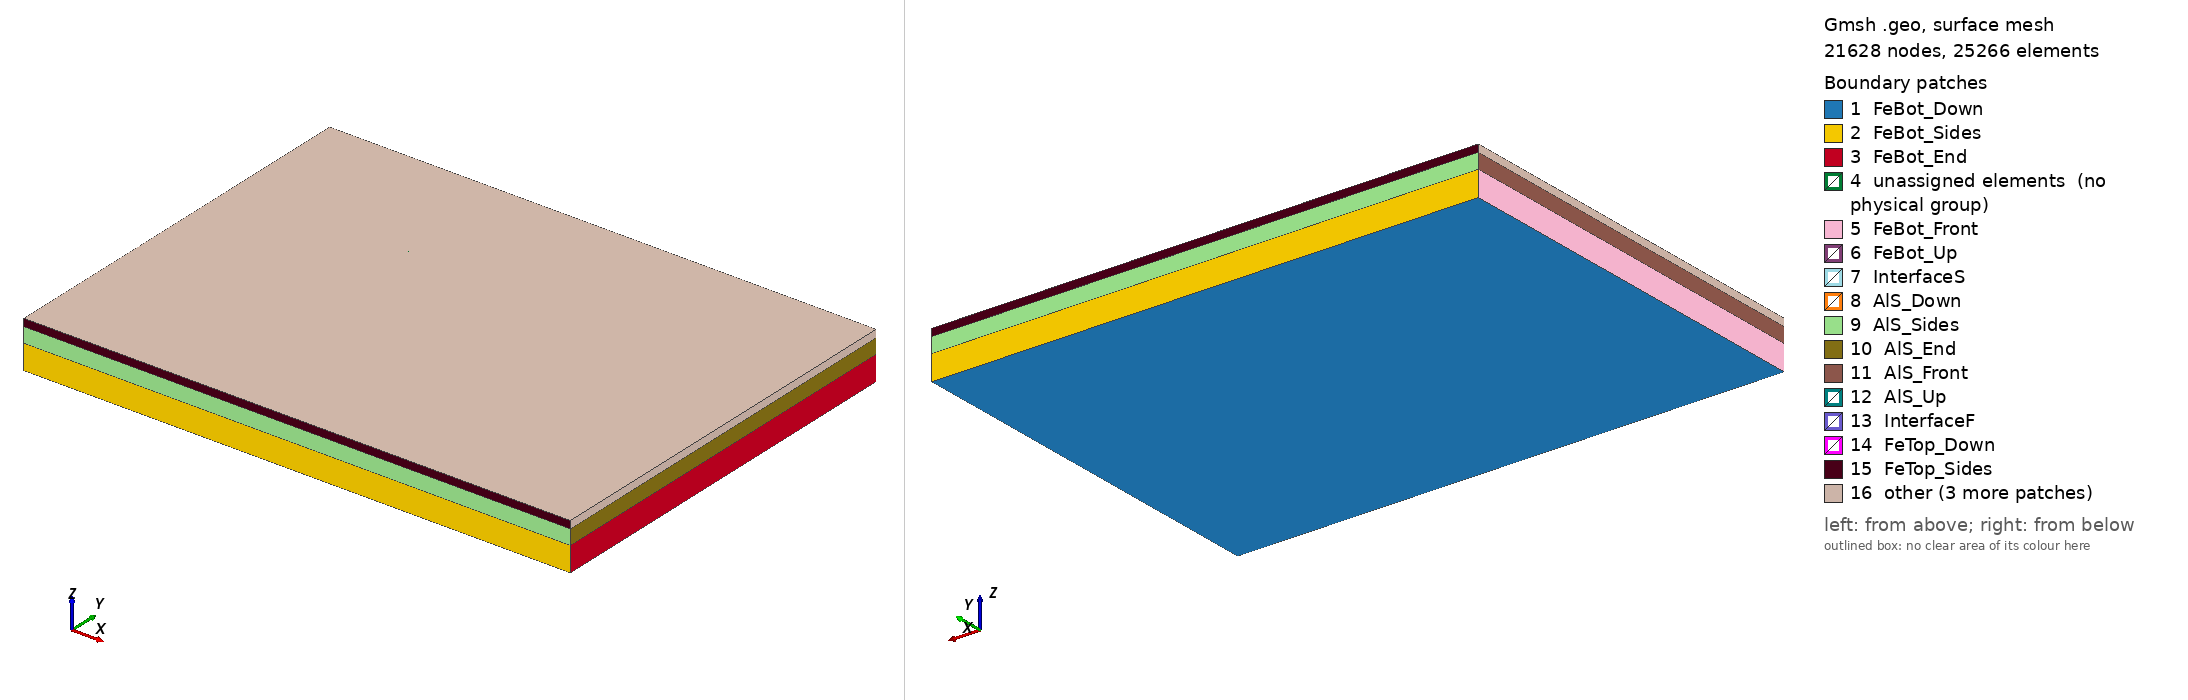

Gmsh geometry script, surface-meshed: 21628 nodes, 25266 surface elements. Boundary patches (legend numbers): 1 FeBot_Down, 2 FeBot_Sides, 3 FeBot_End, 4 unassigned elements (no physical group), 5 FeBot_Front, 6 FeBot_Up, 7 InterfaceS, 8 AlS_Down, 9 AlS_Sides, 10 AlS_End, 11 AlS_Front, 12 AlS_Up, 13 InterfaceF, 14 FeTop_Down, 15 FeTop_Sides, 16 other. Left view from above one corner, right view from below the opposite corner. Legend entries are the model's physical surfaces; 'unassigned elements' are surfaces in no physical group. The drawing asked Gmsh for element sizes between 1% and 20% of the model's largest extent; the script's own settings can give other sizes.

=== geometry.geo (drawn) ===
// parameters
Geometry.AutoCoherence = 0;  // keep duplicate elementary entities
// geometry in [mm]
gExten = 0.;
gxFSI = 20.;
// Fe-top
Lx_FeTop  = 110.;
Ly_FeTop  = 80.;
Ly1_FeTop = 20.;
Lz_FeTop  = 1.5;
// Al-middle (solid)
Lx_AlS = Lx_FeTop+gExten;
Ly_AlS = Ly_FeTop+gExten;
Lz_AlS = 3.;
// Al-middle (fluid)
Lx_AlF = 40.;
Ly_AlF = 30.;
Lz_AlF = Lz_AlS;
// Fe-bottom
Lx_FeBot = Lx_AlS+gExten;
Ly_FeBot = Ly_AlS+gExten;
Lz_FeBot = 5.;
// origin
X0 = 0.;
Y0 = 0.;
// Fe-bottom
Z0_FeBot = 0.;
// Al-middle (solid)
Z0_AlS = Z0_FeBot+Lz_FeBot;
// Al-middle (fluid)
Z0_AlF = Z0_AlS;
// Fe-top
Z0_FeTop = Z0_AlS+Lz_AlS;
//caracteristic lengths
// Fe-bottom
NInt_FeBot = 30;
NExt_FeBot = 15;
Nz_FeBot   = 3;
clInt_FeBot = Lx_FeBot/NInt_FeBot;
clExt_FeBot = Lx_FeBot/NExt_FeBot;
clFSI_FeBot = clInt_FeBot-Ly_AlF*(clInt_FeBot-clExt_FeBot)/Ly_FeBot;
// Al-middle (solid)
NInt_AlS = 50;
NExt_AlS = 30;
Nz_AlS   = 3;
clInt_AlS = Lx_AlS/NInt_AlS;
clExt_AlS = Lx_AlS/NExt_AlS;
clFSI_AlS = clInt_AlS-Ly_AlF*(clInt_AlS-clExt_AlS)/Ly_AlS;
// Al-middle (fluid)
cl_AlF = 0.8;
// Fe-top
NInt_FeTop = 80;
NExt_FeTop = 50;
Nz_FeTop   = 3;
clInt_FeTop = Lx_FeTop/NInt_FeTop;
clExt_FeTop = Lx_FeTop/NExt_FeTop;

//NxFSI_FeTop = Lx_AlF/clInt_FeTop;
//If (NxFSI_FeTop%2==0)
//    NxFSI_FeTop = NxFSI_FeTop + 1;
//EndIf
//clInt_FeTop = Lx_AlF/NxFSI_FeTop;

clFSI_FeTop = clInt_FeTop-Ly_AlF*(clInt_FeTop-clExt_FeTop)/Ly_FeTop;
//Printf("clFSI_FeTop = %f", clFSI_FeTop);





// Fe-bottom
// points
Point(1001) = {X0-Lx_FeBot/2, Y0-Ly_FeBot/2, Z0_FeBot, clExt_FeBot};
Point(1002) = {X0+Lx_FeBot/2, Y0-Ly_FeBot/2, Z0_FeBot, clExt_FeBot};
Point(1003) = {X0-Lx_FeBot/2, Y0,            Z0_FeBot, clInt_FeBot};
Point(1004) = {X0+Lx_FeBot/2, Y0,            Z0_FeBot, clInt_FeBot};
Point(1005) = {X0-Lx_FeBot/2, Y0+Ly_FeBot/2, Z0_FeBot, clExt_FeBot};
Point(1006) = {X0+Lx_FeBot/2, Y0+Ly_FeBot/2, Z0_FeBot, clExt_FeBot};

Point(1007) = {X0-Lx_FeBot/2+gxFSI,        Y0-Ly_AlF/2, Z0_FeBot, clFSI_FeBot};
Point(1008) = {X0-Lx_FeBot/2+gxFSI+Lx_AlF, Y0-Ly_AlF/2, Z0_FeBot, clFSI_FeBot};
Point(1009) = {X0-Lx_FeBot/2+gxFSI,        Y0,          Z0_FeBot, clInt_FeBot};
Point(1010) = {X0-Lx_FeBot/2+gxFSI+Lx_AlF, Y0,          Z0_FeBot, clInt_FeBot};
Point(1011) = {X0-Lx_FeBot/2+gxFSI,        Y0+Ly_AlF/2, Z0_FeBot, clFSI_FeBot};
Point(1012) = {X0-Lx_FeBot/2+gxFSI+Lx_AlF, Y0+Ly_AlF/2, Z0_FeBot, clFSI_FeBot};

// lines
Line(1001) = {1001, 1002};
Line(1002) = {1002, 1004};
Line(1003) = {1004, 1010};
Line(1004) = {1010, 1008};
Line(1005) = {1008, 1007};
Line(1006) = {1007, 1009};
Line(1007) = {1009, 1003};
Line(1008) = {1003, 1001};

Line(1009) = {1005, 1006};
Line(1010) = {1006, 1004};
Line(1011) = {1010, 1012};
Line(1012) = {1012, 1011};
Line(1013) = {1011, 1009};
Line(1014) = {1003, 1005};

Line(1015) = {1009, 1010};

// curves
Curve Loop(1001) = {1001, 1002, 1003, 1004, 1005, 1006, 1007, 1008};
Curve Loop(1002) = {1009, 1010, 1003, 1011, 1012, 1013, 1007, 1014};
Curve Loop(1003) = {1004, 1005, 1006, 1015};
Curve Loop(1004) = {1011, 1012, 1013, 1015};

// surfaces
Plane Surface(1001) = {1001};
Plane Surface(1002) = {1002};
Plane Surface(1003) = {1003};
Plane Surface(1004) = {1004};

// 2D mesh
Recombine Surface{1001, 1002, 1003, 1004};

//Mesh 2;

// volume
FeBot_1[] = Extrude {0., 0., Lz_FeBot} {
  Surface{1001}; Layers{Nz_FeBot}; Recombine;
};

FeBot_2[] = Extrude {0., 0., Lz_FeBot} {
  Surface{1002}; Layers{Nz_FeBot}; Recombine;
};

FeBot_3[] = Extrude {0., 0., Lz_FeBot} {
  Surface{1003}; Layers{Nz_FeBot}; Recombine;
};

FeBot_4[] = Extrude {0., 0., Lz_FeBot} {
  Surface{1004}; Layers{Nz_FeBot}; Recombine;
};


// Al-middle (solid)
// points
Point(2001) = {X0-Lx_AlS/2, Y0-Ly_AlS/2, Z0_AlS, clExt_AlS};
Point(2002) = {X0+Lx_AlS/2, Y0-Ly_AlS/2, Z0_AlS, clExt_AlS};
Point(2003) = {X0-Lx_AlS/2, Y0,          Z0_AlS, clInt_AlS};
Point(2004) = {X0+Lx_AlS/2, Y0,          Z0_AlS, clInt_AlS};
Point(2005) = {X0-Lx_AlS/2, Y0+Ly_AlS/2, Z0_AlS, clExt_AlS};
Point(2006) = {X0+Lx_AlS/2, Y0+Ly_AlS/2, Z0_AlS, clExt_AlS};

Point(2007) = {X0-Lx_AlS/2+gxFSI,        Y0-Ly_AlF/2, Z0_AlS, clFSI_AlS};
Point(2008) = {X0-Lx_AlS/2+gxFSI+Lx_AlF, Y0-Ly_AlF/2, Z0_AlS, clFSI_AlS};
Point(2009) = {X0-Lx_AlS/2+gxFSI,        Y0,          Z0_AlS, clInt_AlS};
Point(2010) = {X0-Lx_AlS/2+gxFSI+Lx_AlF, Y0,          Z0_AlS, clInt_AlS};
Point(2011) = {X0-Lx_AlS/2+gxFSI,        Y0+Ly_AlF/2, Z0_AlS, clFSI_AlS};
Point(2012) = {X0-Lx_AlS/2+gxFSI+Lx_AlF, Y0+Ly_AlF/2, Z0_AlS, clFSI_AlS};

// lines
Line(2001) = {2001, 2002};
Line(2002) = {2002, 2004};
Line(2003) = {2004, 2010};
Line(2004) = {2010, 2008};
Line(2005) = {2008, 2007};
Line(2006) = {2007, 2009};
Line(2007) = {2009, 2003};
Line(2008) = {2003, 2001};

Line(2009) = {2005, 2006};
Line(2010) = {2006, 2004};
Line(2011) = {2010, 2012};
Line(2012) = {2012, 2011};
Line(2013) = {2011, 2009};
Line(2014) = {2003, 2005};

// curves
Curve Loop(2001) = {2001, 2002, 2003, 2004, 2005, 2006, 2007, 2008};
Curve Loop(2002) = {2009, 2010, 2003, 2011, 2012, 2013, 2007, 2014};

// surfaces
Plane Surface(2001) = {2001};
Plane Surface(2002) = {2002};

// 2D mesh
Recombine Surface{2001, 2002};

// volume
AlS_1[] = Extrude {0., 0., Lz_AlS} {
  Surface{2001}; Layers{Nz_AlS}; Recombine;
};

AlS_2[] = Extrude {0., 0., Lz_AlS} {
  Surface{2002}; Layers{Nz_AlS}; Recombine;
};


// Al-middle (fluid)
// points
Point(3001) = {X0-Lx_AlS/2+gxFSI,        Y0-Ly_AlF/2, Z0_AlF,        cl_AlF};
Point(3002) = {X0-Lx_AlS/2+gxFSI+Lx_AlF, Y0-Ly_AlF/2, Z0_AlF,        cl_AlF};
Point(3003) = {X0-Lx_AlS/2+gxFSI+Lx_AlF, Y0+Ly_AlF/2, Z0_AlF,        cl_AlF};
Point(3004) = {X0-Lx_AlS/2+gxFSI,        Y0+Ly_AlF/2, Z0_AlF,        cl_AlF};
Point(3005) = {X0-Lx_AlS/2+gxFSI,        Y0-Ly_AlF/2, Z0_AlF+Lz_AlF, cl_AlF};
Point(3006) = {X0-Lx_AlS/2+gxFSI+Lx_AlF, Y0-Ly_AlF/2, Z0_AlF+Lz_AlF, cl_AlF};
Point(3007) = {X0-Lx_AlS/2+gxFSI+Lx_AlF, Y0+Ly_AlF/2, Z0_AlF+Lz_AlF, cl_AlF};
Point(3008) = {X0-Lx_AlS/2+gxFSI,        Y0+Ly_AlF/2, Z0_AlF+Lz_AlF, cl_AlF};

// lines
Line(3001) = {3001, 3002};
Line(3002) = {3002, 3003};
Line(3003) = {3003, 3004};
Line(3004) = {3004, 3001};

Line(3005) = {3005, 3006};
Line(3006) = {3006, 3007};
Line(3007) = {3007, 3008};
Line(3008) = {3008, 3005};

Line(3009) = {3001, 3005};
Line(3010) = {3002, 3006};
Line(3011) = {3003, 3007};
Line(3012) = {3004, 3008};

// curves
Curve Loop(3001) = {3001, 3002, 3003, 3004};
Curve Loop(3002) = {3005, 3006, 3007, 3008};
Curve Loop(3003) = {3001, 3010, -3005, -3009};
Curve Loop(3004) = {3002, 3011, -3006, -3010};
Curve Loop(3005) = {3003, 3012, -3007, -3011};
Curve Loop(3006) = {3004, 3009, -3008, -3012};

// surfaces
Plane Surface(3001) = {3001};
Plane Surface(3002) = {3002};
Plane Surface(3003) = {3003};
Plane Surface(3004) = {3004};
Plane Surface(3005) = {3005};
Plane Surface(3006) = {3006};

// volume
Surface Loop(3001) = {3001, 3002, 3003, 3004, 3005, 3006};
Volume(3001) = {3001};


// Fe-top
// points
Point(4001) = {X0-Lx_FeTop/2, Y0-Ly_FeTop/2,  Z0_FeTop, clExt_FeTop};
Point(4002) = {X0+Lx_FeTop/2, Y0-Ly_FeTop/2,  Z0_FeTop, clExt_FeTop};
Point(4003) = {X0-Lx_FeTop/2, Y0-Ly1_FeTop/2, Z0_FeTop, clInt_FeTop};
Point(4004) = {X0+Lx_FeTop/2, Y0-Ly1_FeTop/2, Z0_FeTop, clInt_FeTop};
Point(4005) = {X0-Lx_FeTop/2, Y0+Ly1_FeTop/2, Z0_FeTop, clInt_FeTop};
Point(4006) = {X0+Lx_FeTop/2, Y0+Ly1_FeTop/2, Z0_FeTop, clInt_FeTop};
Point(4007) = {X0-Lx_FeTop/2, Y0+Ly_FeTop/2,  Z0_FeTop, clExt_FeTop};
Point(4008) = {X0+Lx_FeTop/2, Y0+Ly_FeTop/2,  Z0_FeTop, clExt_FeTop};

Point(4009) = {X0-Lx_FeTop/2+gxFSI,        Y0-Ly_AlF/2,    Z0_FeTop, clFSI_FeTop};
Point(4010) = {X0-Lx_FeTop/2+gxFSI+Lx_AlF, Y0-Ly_AlF/2,    Z0_FeTop, clFSI_FeTop};
Point(4011) = {X0-Lx_FeTop/2+gxFSI,        Y0-Ly1_FeTop/2, Z0_FeTop, clInt_FeTop};
Point(4012) = {X0-Lx_FeTop/2+gxFSI+Lx_AlF, Y0-Ly1_FeTop/2, Z0_FeTop, clInt_FeTop};
Point(4013) = {X0-Lx_FeTop/2+gxFSI,        Y0+Ly1_FeTop/2, Z0_FeTop, clInt_FeTop};
Point(4014) = {X0-Lx_FeTop/2+gxFSI+Lx_AlF, Y0+Ly1_FeTop/2, Z0_FeTop, clInt_FeTop};
Point(4015) = {X0-Lx_FeTop/2+gxFSI,        Y0+Ly_AlF/2,    Z0_FeTop, clFSI_FeTop};
Point(4016) = {X0-Lx_FeTop/2+gxFSI+Lx_AlF, Y0+Ly_AlF/2,    Z0_FeTop, clFSI_FeTop};

// lines
Line(4001) = {4001, 4002};
Line(4002) = {4002, 4004};
Line(4003) = {4004, 4012};
Line(4004) = {4012, 4010};
Line(4005) = {4010, 4009};
Line(4006) = {4009, 4011};
Line(4007) = {4011, 4003};
Line(4008) = {4003, 4001};

Line(4009) = {4007, 4008};
Line(4010) = {4008, 4006};
Line(4011) = {4006, 4014};
Line(4012) = {4014, 4016};
Line(4013) = {4016, 4015};
Line(4014) = {4015, 4013};
Line(4015) = {4013, 4005};
Line(4016) = {4005, 4007};

Line(4017) = {4003, 4005};
Line(4018) = {4011, 4013};
Line(4019) = {4012, 4014};
Line(4020) = {4004, 4006};
Line(4021) = {4011, 4012};
Line(4022) = {4013, 4014};

// curves
Curve Loop(4001) = {4001, 4002, 4003, 4004, 4005, 4006, 4007, 4008};
Curve Loop(4002) = {4009, 4010, 4011, 4012, 4013, 4014, 4015, 4016};

Curve Loop(4003) = {4007, 4017, -4015, -4018};
Curve Loop(4004) = {4003, 4019, -4011, -4020};

Curve Loop(4005) = {4004, 4005, 4006, 4021};
Curve Loop(4006) = {4012, 4013, 4014, 4022};
Curve Loop(4007) = {4018, 4022, -4019, -4021};

// surfaces
Plane Surface(4001) = {4001};
Plane Surface(4002) = {4002};
Plane Surface(4003) = {4003};
Plane Surface(4004) = {4004};
Plane Surface(4005) = {4005};
Plane Surface(4006) = {4006};
Plane Surface(4007) = {4007};

// 2D mesh
//Transfinite Curve{1} = 40;
//Transfinite Curve{2} = 30;
//Transfinite Curve{3} = 40;
//Transfinite Curve{4} = 30;

Transfinite Surface{4003, 4004, 4007};
Recombine Surface{4001, 4002, 4003, 4004, 4005, 4006, 4007};

// volume
FeTop_1[] = Extrude {0., 0., Lz_FeTop} {
  Surface{4001}; Layers{Nz_FeTop}; Recombine;
};

FeTop_2[] = Extrude {0., 0., Lz_FeTop} {
  Surface{4002}; Layers{Nz_FeTop}; Recombine;
};

FeTop_3[] = Extrude {0., 0., Lz_FeTop} {
  Surface{4003}; Layers{Nz_FeTop}; Recombine;
};

FeTop_4[] = Extrude {0., 0., Lz_FeTop} {
  Surface{4004}; Layers{Nz_FeTop}; Recombine;
};

FeTop_5[] = Extrude {0., 0., Lz_FeTop} {
  Surface{4005}; Layers{Nz_FeTop}; Recombine;
};

FeTop_6[] = Extrude {0., 0., Lz_FeTop} {
  Surface{4006}; Layers{Nz_FeTop}; Recombine;
};

FeTop_7[] = Extrude {0., 0., Lz_FeTop} {
  Surface{4007}; Layers{Nz_FeTop}; Recombine;
};


Mesh 3;


// Groups ===============
Physical Surface("InterfaceS") = {FeBot_3[0],FeBot_4[0], AlS_1[5],AlS_1[6],AlS_1[7],AlS_2[5],AlS_2[6],AlS_2[7], 4005,4006,4007};
Physical Surface("InterfaceF") = {3001, 3002, 3003, 3004, 3005, 3006};

Physical Surface("FeBot_Down") = {1001,1002,1003,1004};
Physical Surface("FeBot_Up") = {FeBot_1[0],FeBot_2[0]};
Physical Surface("FeBot_Front") = {FeBot_1[9],FeBot_2[9]};
Physical Surface("FeBot_End") = {FeBot_1[3],FeBot_2[3]};
Physical Surface("FeBot_Sides") = {FeBot_1[2],FeBot_2[2]};

Physical Surface("AlS_Down") = {2001,2002};
Physical Surface("AlS_Up") = {AlS_1[0],AlS_2[0]};
Physical Surface("AlS_Front") = {AlS_1[9],AlS_2[9]};
Physical Surface("AlS_End") = {AlS_1[3],AlS_2[3]};
Physical Surface("AlS_Sides") = {AlS_1[2],AlS_2[2]};

Physical Surface("FeTop_Down") = {4001,4002,4003,4004};
Physical Surface("FeTop_Up") = {FeTop_1[0],FeTop_2[0],FeTop_3[0],FeTop_4[0],FeTop_5[0],FeTop_6[0],FeTop_7[0]};
Physical Surface("FeTop_Front") = {FeTop_1[9],FeTop_2[9],FeTop_3[3]};
Physical Surface("FeTop_End") = {FeTop_1[3],FeTop_2[3],FeTop_4[5]};
Physical Surface("FeTop_Sides") = {FeTop_1[2],FeTop_2[2]};

Physical Volume("FeBot") = {FeBot_1[1],FeBot_2[1],FeBot_3[1],FeBot_4[1]};
Physical Volume("AlS") = {AlS_1[1],AlS_2[1]};
Physical Volume("AlF") = {3001};
Physical Volume("FeTop") = {FeTop_1[1],FeTop_2[1],FeTop_3[1],FeTop_4[1],FeTop_5[1],FeTop_6[1],FeTop_7[1]};
